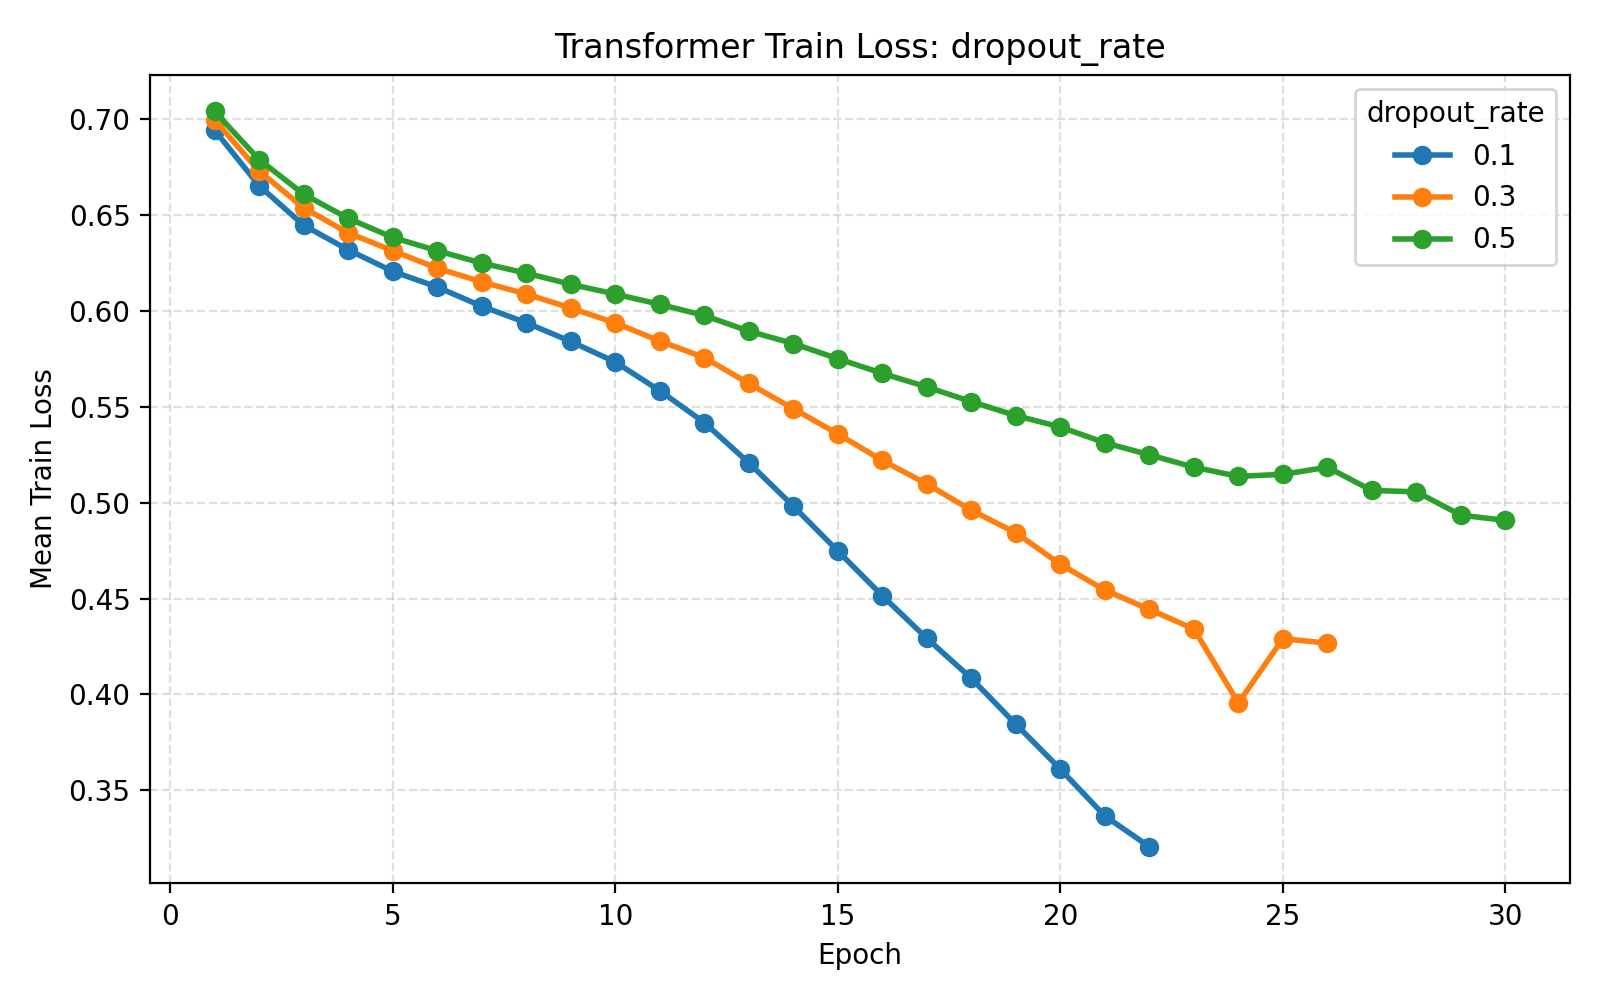

Source data for this figure (header and first rows):
parameter_name, parameter_value, d_model, nhead, num_layers, dim_feedforward, dropout_rate, learning_rate, batch_size, epochs, weight_decay, validation_fraction, early_stopping_patience, lr_scheduler_patience, lr_scheduler_factor, use_class_weight, seed, fold, subject, epoch, train_loss, val_loss, learning_rate
dropout_rate, 0.1, 64, 4, 2, 128, 0.1, 0.001, 32, 75, 0.0, 0.1, 10, 5, 0.5, True, 42, 1, 1, 1, 0.6918, 0.6668, 0.001
dropout_rate, 0.1, 64, 4, 2, 128, 0.1, 0.001, 32, 75, 0.0, 0.1, 10, 5, 0.5, True, 42, 1, 1, 2, 0.6626, 0.6397, 0.001
dropout_rate, 0.1, 64, 4, 2, 128, 0.1, 0.001, 32, 75, 0.0, 0.1, 10, 5, 0.5, True, 42, 1, 1, 3, 0.6489, 0.6187, 0.001
dropout_rate, 0.1, 64, 4, 2, 128, 0.1, 0.001, 32, 75, 0.0, 0.1, 10, 5, 0.5, True, 42, 1, 1, 4, 0.6426, 0.5966, 0.001
dropout_rate, 0.1, 64, 4, 2, 128, 0.1, 0.001, 32, 75, 0.0, 0.1, 10, 5, 0.5, True, 42, 1, 1, 5, 0.6238, 0.5971, 0.001
dropout_rate, 0.1, 64, 4, 2, 128, 0.1, 0.001, 32, 75, 0.0, 0.1, 10, 5, 0.5, True, 42, 1, 1, 6, 0.6172, 0.6023, 0.001
dropout_rate, 0.1, 64, 4, 2, 128, 0.1, 0.001, 32, 75, 0.0, 0.1, 10, 5, 0.5, True, 42, 1, 1, 7, 0.6246, 0.5869, 0.001
dropout_rate, 0.1, 64, 4, 2, 128, 0.1, 0.001, 32, 75, 0.0, 0.1, 10, 5, 0.5, True, 42, 1, 1, 8, 0.6022, 0.5756, 0.001
dropout_rate, 0.1, 64, 4, 2, 128, 0.1, 0.001, 32, 75, 0.0, 0.1, 10, 5, 0.5, True, 42, 1, 1, 9, 0.5944, 0.5941, 0.001
dropout_rate, 0.1, 64, 4, 2, 128, 0.1, 0.001, 32, 75, 0.0, 0.1, 10, 5, 0.5, True, 42, 1, 1, 10, 0.5959, 0.5928, 0.001
dropout_rate, 0.1, 64, 4, 2, 128, 0.1, 0.001, 32, 75, 0.0, 0.1, 10, 5, 0.5, True, 42, 1, 1, 11, 0.5801, 0.5934, 0.001
dropout_rate, 0.1, 64, 4, 2, 128, 0.1, 0.001, 32, 75, 0.0, 0.1, 10, 5, 0.5, True, 42, 1, 1, 12, 0.5788, 0.5783, 0.001
dropout_rate, 0.1, 64, 4, 2, 128, 0.1, 0.001, 32, 75, 0.0, 0.1, 10, 5, 0.5, True, 42, 1, 1, 13, 0.5574, 0.5948, 0.001
dropout_rate, 0.1, 64, 4, 2, 128, 0.1, 0.001, 32, 75, 0.0, 0.1, 10, 5, 0.5, True, 42, 1, 1, 14, 0.544, 0.6014, 0.001
dropout_rate, 0.1, 64, 4, 2, 128, 0.1, 0.001, 32, 75, 0.0, 0.1, 10, 5, 0.5, True, 42, 1, 1, 15, 0.5104, 0.606, 0.001
dropout_rate, 0.1, 64, 4, 2, 128, 0.1, 0.001, 32, 75, 0.0, 0.1, 10, 5, 0.5, True, 42, 1, 1, 16, 0.4833, 0.6258, 0.001
dropout_rate, 0.1, 64, 4, 2, 128, 0.1, 0.001, 32, 75, 0.0, 0.1, 10, 5, 0.5, True, 42, 1, 1, 17, 0.4693, 0.6202, 0.001
dropout_rate, 0.1, 64, 4, 2, 128, 0.1, 0.001, 32, 75, 0.0, 0.1, 10, 5, 0.5, True, 42, 1, 1, 18, 0.4507, 0.6651, 0.001
dropout_rate, 0.1, 64, 4, 2, 128, 0.1, 0.001, 32, 75, 0.0, 0.1, 10, 5, 0.5, True, 42, 2, 2, 1, 0.6985, 0.6832, 0.001
dropout_rate, 0.1, 64, 4, 2, 128, 0.1, 0.001, 32, 75, 0.0, 0.1, 10, 5, 0.5, True, 42, 2, 2, 2, 0.6786, 0.6504, 0.001
dropout_rate, 0.1, 64, 4, 2, 128, 0.1, 0.001, 32, 75, 0.0, 0.1, 10, 5, 0.5, True, 42, 2, 2, 3, 0.6608, 0.615, 0.001
dropout_rate, 0.1, 64, 4, 2, 128, 0.1, 0.001, 32, 75, 0.0, 0.1, 10, 5, 0.5, True, 42, 2, 2, 4, 0.6439, 0.6107, 0.001
dropout_rate, 0.1, 64, 4, 2, 128, 0.1, 0.001, 32, 75, 0.0, 0.1, 10, 5, 0.5, True, 42, 2, 2, 5, 0.6382, 0.609, 0.001
dropout_rate, 0.1, 64, 4, 2, 128, 0.1, 0.001, 32, 75, 0.0, 0.1, 10, 5, 0.5, True, 42, 2, 2, 6, 0.6282, 0.5972, 0.001
dropout_rate, 0.1, 64, 4, 2, 128, 0.1, 0.001, 32, 75, 0.0, 0.1, 10, 5, 0.5, True, 42, 2, 2, 7, 0.6205, 0.5854, 0.001
dropout_rate, 0.1, 64, 4, 2, 128, 0.1, 0.001, 32, 75, 0.0, 0.1, 10, 5, 0.5, True, 42, 2, 2, 8, 0.6121, 0.6114, 0.001
dropout_rate, 0.1, 64, 4, 2, 128, 0.1, 0.001, 32, 75, 0.0, 0.1, 10, 5, 0.5, True, 42, 2, 2, 9, 0.6028, 0.6383, 0.001
dropout_rate, 0.1, 64, 4, 2, 128, 0.1, 0.001, 32, 75, 0.0, 0.1, 10, 5, 0.5, True, 42, 2, 2, 10, 0.595, 0.6147, 0.001
dropout_rate, 0.1, 64, 4, 2, 128, 0.1, 0.001, 32, 75, 0.0, 0.1, 10, 5, 0.5, True, 42, 2, 2, 11, 0.5818, 0.5977, 0.001
dropout_rate, 0.1, 64, 4, 2, 128, 0.1, 0.001, 32, 75, 0.0, 0.1, 10, 5, 0.5, True, 42, 2, 2, 12, 0.5678, 0.5944, 0.001
dropout_rate, 0.1, 64, 4, 2, 128, 0.1, 0.001, 32, 75, 0.0, 0.1, 10, 5, 0.5, True, 42, 2, 2, 13, 0.5535, 0.5966, 0.001
dropout_rate, 0.1, 64, 4, 2, 128, 0.1, 0.001, 32, 75, 0.0, 0.1, 10, 5, 0.5, True, 42, 2, 2, 14, 0.5226, 0.6643, 0.001
dropout_rate, 0.1, 64, 4, 2, 128, 0.1, 0.001, 32, 75, 0.0, 0.1, 10, 5, 0.5, True, 42, 2, 2, 15, 0.4964, 0.6516, 0.001
dropout_rate, 0.1, 64, 4, 2, 128, 0.1, 0.001, 32, 75, 0.0, 0.1, 10, 5, 0.5, True, 42, 2, 2, 16, 0.4705, 0.6943, 0.001
dropout_rate, 0.1, 64, 4, 2, 128, 0.1, 0.001, 32, 75, 0.0, 0.1, 10, 5, 0.5, True, 42, 2, 2, 17, 0.4538, 0.6912, 0.001
dropout_rate, 0.1, 64, 4, 2, 128, 0.1, 0.001, 32, 75, 0.0, 0.1, 10, 5, 0.5, True, 42, 3, 3, 1, 0.6968, 0.6631, 0.001
dropout_rate, 0.1, 64, 4, 2, 128, 0.1, 0.001, 32, 75, 0.0, 0.1, 10, 5, 0.5, True, 42, 3, 3, 2, 0.6729, 0.6352, 0.001
dropout_rate, 0.1, 64, 4, 2, 128, 0.1, 0.001, 32, 75, 0.0, 0.1, 10, 5, 0.5, True, 42, 3, 3, 3, 0.6505, 0.6092, 0.001
dropout_rate, 0.1, 64, 4, 2, 128, 0.1, 0.001, 32, 75, 0.0, 0.1, 10, 5, 0.5, True, 42, 3, 3, 4, 0.6274, 0.5827, 0.001
dropout_rate, 0.1, 64, 4, 2, 128, 0.1, 0.001, 32, 75, 0.0, 0.1, 10, 5, 0.5, True, 42, 3, 3, 5, 0.629, 0.6007, 0.001
dropout_rate, 0.1, 64, 4, 2, 128, 0.1, 0.001, 32, 75, 0.0, 0.1, 10, 5, 0.5, True, 42, 3, 3, 6, 0.6104, 0.5815, 0.001
dropout_rate, 0.1, 64, 4, 2, 128, 0.1, 0.001, 32, 75, 0.0, 0.1, 10, 5, 0.5, True, 42, 3, 3, 7, 0.596, 0.5774, 0.001
dropout_rate, 0.1, 64, 4, 2, 128, 0.1, 0.001, 32, 75, 0.0, 0.1, 10, 5, 0.5, True, 42, 3, 3, 8, 0.5943, 0.5739, 0.001
dropout_rate, 0.1, 64, 4, 2, 128, 0.1, 0.001, 32, 75, 0.0, 0.1, 10, 5, 0.5, True, 42, 3, 3, 9, 0.5864, 0.6273, 0.001
dropout_rate, 0.1, 64, 4, 2, 128, 0.1, 0.001, 32, 75, 0.0, 0.1, 10, 5, 0.5, True, 42, 3, 3, 10, 0.5658, 0.5876, 0.001
dropout_rate, 0.1, 64, 4, 2, 128, 0.1, 0.001, 32, 75, 0.0, 0.1, 10, 5, 0.5, True, 42, 3, 3, 11, 0.5428, 0.5692, 0.001
dropout_rate, 0.1, 64, 4, 2, 128, 0.1, 0.001, 32, 75, 0.0, 0.1, 10, 5, 0.5, True, 42, 3, 3, 12, 0.5373, 0.6666, 0.001
dropout_rate, 0.1, 64, 4, 2, 128, 0.1, 0.001, 32, 75, 0.0, 0.1, 10, 5, 0.5, True, 42, 3, 3, 13, 0.5285, 0.6024, 0.001
dropout_rate, 0.1, 64, 4, 2, 128, 0.1, 0.001, 32, 75, 0.0, 0.1, 10, 5, 0.5, True, 42, 3, 3, 14, 0.502, 0.7362, 0.001
dropout_rate, 0.1, 64, 4, 2, 128, 0.1, 0.001, 32, 75, 0.0, 0.1, 10, 5, 0.5, True, 42, 3, 3, 15, 0.4918, 0.6916, 0.001
dropout_rate, 0.1, 64, 4, 2, 128, 0.1, 0.001, 32, 75, 0.0, 0.1, 10, 5, 0.5, True, 42, 3, 3, 16, 0.4663, 0.6831, 0.001
dropout_rate, 0.1, 64, 4, 2, 128, 0.1, 0.001, 32, 75, 0.0, 0.1, 10, 5, 0.5, True, 42, 3, 3, 17, 0.4546, 0.67, 0.001
dropout_rate, 0.1, 64, 4, 2, 128, 0.1, 0.001, 32, 75, 0.0, 0.1, 10, 5, 0.5, True, 42, 3, 3, 18, 0.3917, 0.7873, 0.001
dropout_rate, 0.1, 64, 4, 2, 128, 0.1, 0.001, 32, 75, 0.0, 0.1, 10, 5, 0.5, True, 42, 3, 3, 19, 0.3648, 0.8154, 0.001
dropout_rate, 0.1, 64, 4, 2, 128, 0.1, 0.001, 32, 75, 0.0, 0.1, 10, 5, 0.5, True, 42, 3, 3, 20, 0.3473, 0.8475, 0.001
dropout_rate, 0.1, 64, 4, 2, 128, 0.1, 0.001, 32, 75, 0.0, 0.1, 10, 5, 0.5, True, 42, 3, 3, 21, 0.3279, 0.8196, 0.001
dropout_rate, 0.1, 64, 4, 2, 128, 0.1, 0.001, 32, 75, 0.0, 0.1, 10, 5, 0.5, True, 42, 4, 4, 1, 0.6925, 0.6526, 0.001
dropout_rate, 0.1, 64, 4, 2, 128, 0.1, 0.001, 32, 75, 0.0, 0.1, 10, 5, 0.5, True, 42, 4, 4, 2, 0.6621, 0.6149, 0.001
dropout_rate, 0.1, 64, 4, 2, 128, 0.1, 0.001, 32, 75, 0.0, 0.1, 10, 5, 0.5, True, 42, 4, 4, 3, 0.6396, 0.6154, 0.001
dropout_rate, 0.1, 64, 4, 2, 128, 0.1, 0.001, 32, 75, 0.0, 0.1, 10, 5, 0.5, True, 42, 4, 4, 4, 0.6274, 0.5929, 0.001
... 5,858 more rows
